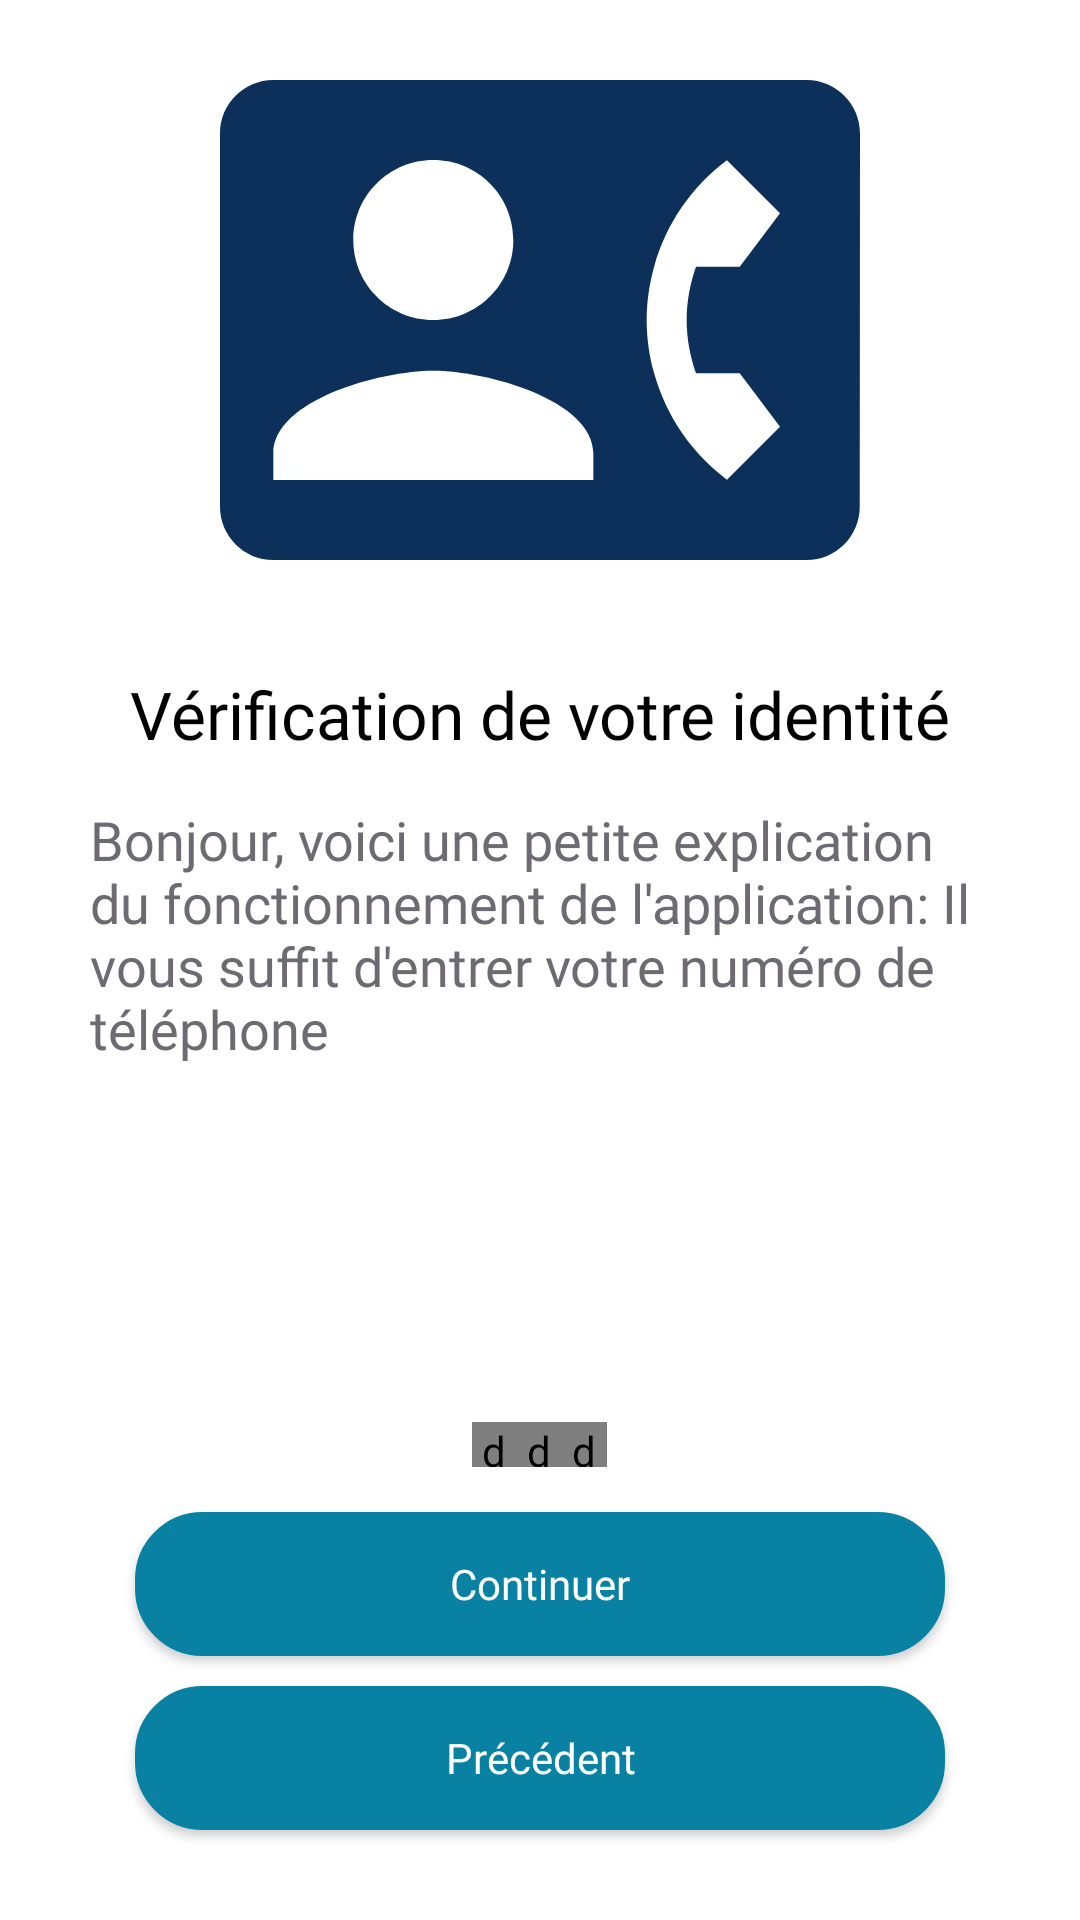

Write the Android layout XML for this screen, with the resource values it uses.
<!-- AndroidManifest.xml: application theme AppTheme -->
<!-- res/layout/fragment_expli.xml -->
<?xml version="1.0" encoding="utf-8"?>
<LinearLayout xmlns:android="http://schemas.android.com/apk/res/android"
    xmlns:app="http://schemas.android.com/apk/res-auto"
    android:orientation="vertical"
    android:layout_width="match_parent"
    android:background="@color/white"
    android:layout_height="match_parent">



    <ImageView
        android:id="@+id/im_icon"
        android:layout_width="match_parent"
        android:layout_weight="2"
        android:layout_height="0dp"
        android:src="@drawable/ic_contact_phone_black_24dp"
        android:layout_centerInParent="true"/>


    <LinearLayout
        android:layout_width="match_parent"
        android:layout_weight="4"
        android:orientation="vertical"
        android:layout_height="0dp">

        <RelativeLayout
            android:layout_width="match_parent"
            android:layout_height="match_parent">


            <ScrollView
                android:layout_width="match_parent"
                android:layout_alignParentTop="true"
                android:layout_above="@id/circle_center"
                android:layout_height="wrap_content"
                android:scrollbars="none">

                <RelativeLayout
                    android:layout_width="match_parent"
                    android:layout_height="wrap_content">

                    <TextView
                        android:id="@+id/title"
                        android:layout_width="match_parent"
                        android:layout_height="wrap_content"
                        android:layout_marginTop="10dp"
                        android:fontFamily="@font/alegreya_sc"
                        android:textColor="@color/colorBlack"
                        android:gravity="center"
                        android:text="@string/title_explication_tel"
                        android:textSize="22sp" />


                    <TextView
                        android:id="@+id/message"
                        android:layout_width="match_parent"
                        android:layout_height="wrap_content"
                        android:layout_below="@id/title"
                        android:layout_marginLeft="30dp"
                        android:layout_marginTop="15sp"
                        android:layout_marginRight="30dp"
                        android:textColor="@color/PrimaryLogin"
                        android:fontFamily="@font/abhaya_libre"
                        android:text="@string/message_explication_tel"
                        android:textSize="18sp" />


                </RelativeLayout>



            </ScrollView>






            <de.hdodenhof.circleimageview.CircleImageView

                android:id="@+id/circle_left"
                android:layout_width="15dp"
                android:layout_height="15dp"
                android:layout_toLeftOf="@id/circle_center"
                android:layout_centerInParent="true"
                android:src="@drawable/icons8_circlefull"
                android:layout_above="@id/lin"
                android:layout_marginBottom="15dp"

                />

            <de.hdodenhof.circleimageview.CircleImageView

                android:id="@+id/circle_center"
                android:layout_width="15dp"
                android:layout_height="15dp"
                android:layout_centerInParent="true"
                android:src="@drawable/icons8_circle"
                android:layout_above="@id/lin"
                android:layout_marginBottom="15dp"
                />


            <de.hdodenhof.circleimageview.CircleImageView

                android:id="@+id/circle_right"
                android:layout_width="15dp"
                android:layout_height="15dp"
                android:layout_toRightOf="@id/circle_center"
                android:layout_centerInParent="true"
                android:src="@drawable/icons8_circle"
                android:layout_above="@id/lin"
                android:layout_marginBottom="15dp"
                />


            <LinearLayout
                android:id="@+id/lin"
                android:layout_width="match_parent"
                android:orientation="vertical"
                android:layout_alignParentBottom="true"
                android:layout_height="wrap_content">


                <Button
                    android:id="@+id/btn_go_next"
                    android:layout_width="match_parent"
                    android:layout_gravity="center"
                    android:layout_height="wrap_content"
                    android:textColor="@color/white"
                    android:layout_marginHorizontal="45dp"
                    android:fontFamily="@font/averia_libre_light"
                    android:textAllCaps="false"
                    android:background="@drawable/button_debut_back"
                    android:layout_marginBottom="10dp"
                    android:text="Continuer" />

                <Button
                    android:id="@+id/btn_precedent"
                    android:layout_width="match_parent"
                    android:layout_marginHorizontal="45dp"
                    android:layout_gravity="center"
                    android:layout_height="wrap_content"
                    android:textAllCaps="false"
                    android:background="@drawable/button_debut_back"
                    android:fontFamily="@font/averia_libre_light"
                    android:textColor="@color/white"
                    android:layout_marginBottom="30dp"
                    android:text="Précédent" />

            </LinearLayout>

        </RelativeLayout>

    </LinearLayout>

</LinearLayout>
<!-- resources referenced by this layout -->
<resources>
  <color name="PrimaryLogin">#6E6A72</color>
  <color name="colorBlack">#000000</color>
  <color name="white">#FFFFFF</color>
  <!-- drawable button_debut_back (drawable) -->
  <?xml version="1.0" encoding="utf-8"?>
  <selector xmlns:android="http://schemas.android.com/apk/res/android" >
      <item android:state_pressed="true" >
          <shape android:shape="rectangle"  >
              <corners android:radius="22dp" />
              <solid android:color="@color/colorLogo" />
              <stroke android:width="1dip" android:color="@color/colorLogo" />
              
          </shape>
      </item>
      <item android:state_focused="true">
          <shape android:shape="rectangle"  >
              <corners android:radius="22dp" />
              <solid android:color="#2C95D8" />
              <stroke android:width="1dip" android:color="#1972a4" />
              <solid android:color="#1972a4"/>
          </shape>
      </item>
      <item >
          <shape android:shape="rectangle"  >
              <corners android:radius="22dp" />
              <solid android:color="@color/colorLogo" />
              <stroke android:width="1dip" android:color="@color/colorLogo" />
             
          </shape>
      </item>
  </selector>
  <!-- drawable ic_contact_phone_black_24dp (drawable) -->
  <vector android:height="500dp" android:tint="#0D305A"
      android:viewportHeight="24.0" android:viewportWidth="24.0"
      android:width="500dp" xmlns:android="http://schemas.android.com/apk/res/android">
      <path android:fillColor="#FF000000" android:pathData="M22,3L2,3C0.9,3 0,3.9 0,5v14c0,1.1 0.9,2 2,2h20c1.1,0 1.99,-0.9 1.99,-2L24,5c0,-1.1 -0.9,-2 -2,-2zM8,6c1.66,0 3,1.34 3,3s-1.34,3 -3,3 -3,-1.34 -3,-3 1.34,-3 3,-3zM14,18L2,18v-1c0,-2 4,-3.1 6,-3.1s6,1.1 6,3.1v1zM17.85,14h1.64L21,16l-1.99,1.99c-1.31,-0.98 -2.28,-2.38 -2.73,-3.99 -0.18,-0.64 -0.28,-1.31 -0.28,-2s0.1,-1.36 0.28,-2c0.45,-1.62 1.42,-3.01 2.73,-3.99L21,8l-1.51,2h-1.64c-0.22,0.63 -0.35,1.3 -0.35,2s0.13,1.37 0.35,2z"/>
  </vector>
  <string name="message_explication_tel">Bonjour, voici une petite explication du fonctionnement de l\'application: Il vous suffit d\'entrer votre numéro de téléphone</string>
  <string name="title_explication_tel">Vérification de votre identité</string>
  <style name="AppTheme" parent="Theme.AppCompat.Light.NoActionBar">
          
          <item name="colorPrimary">@color/colorPrimary</item>
          <item name="colorPrimaryDark">@color/colorPrimaryDark</item>
          <item name="colorAccent">@color/colorAccent</item>
      </style>
  <color name="colorLogo">#0881A3</color>
  <color name="colorPrimary">#0881A3</color>
  <color name="colorPrimaryDark">#0881A3</color>
  <color name="colorAccent">#D81B60</color>
</resources>
